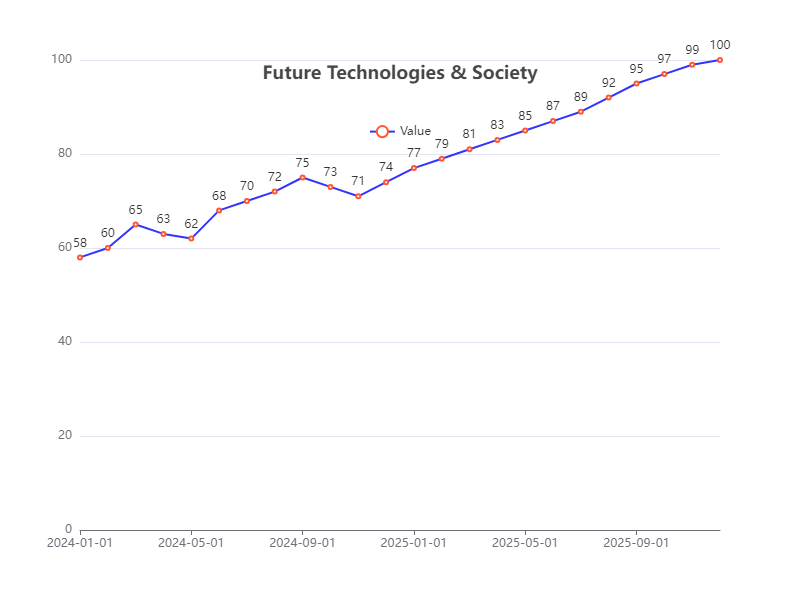

Data behind this chart, as committed beside it:
Date, Value
2024-01-01, 58
2024-02-01, 60
2024-03-01, 65
2024-04-01, 63
2024-05-01, 62
2024-06-01, 68
2024-07-01, 70
2024-08-01, 72
2024-09-01, 75
2024-10-01, 73
2024-11-01, 71
2024-12-01, 74
2025-01-01, 77
2025-02-01, 79
2025-03-01, 81
2025-04-01, 83
2025-05-01, 85
2025-06-01, 87
2025-07-01, 89
2025-08-01, 92
2025-09-01, 95
2025-10-01, 97
2025-11-01, 99
2025-12-01, 100
